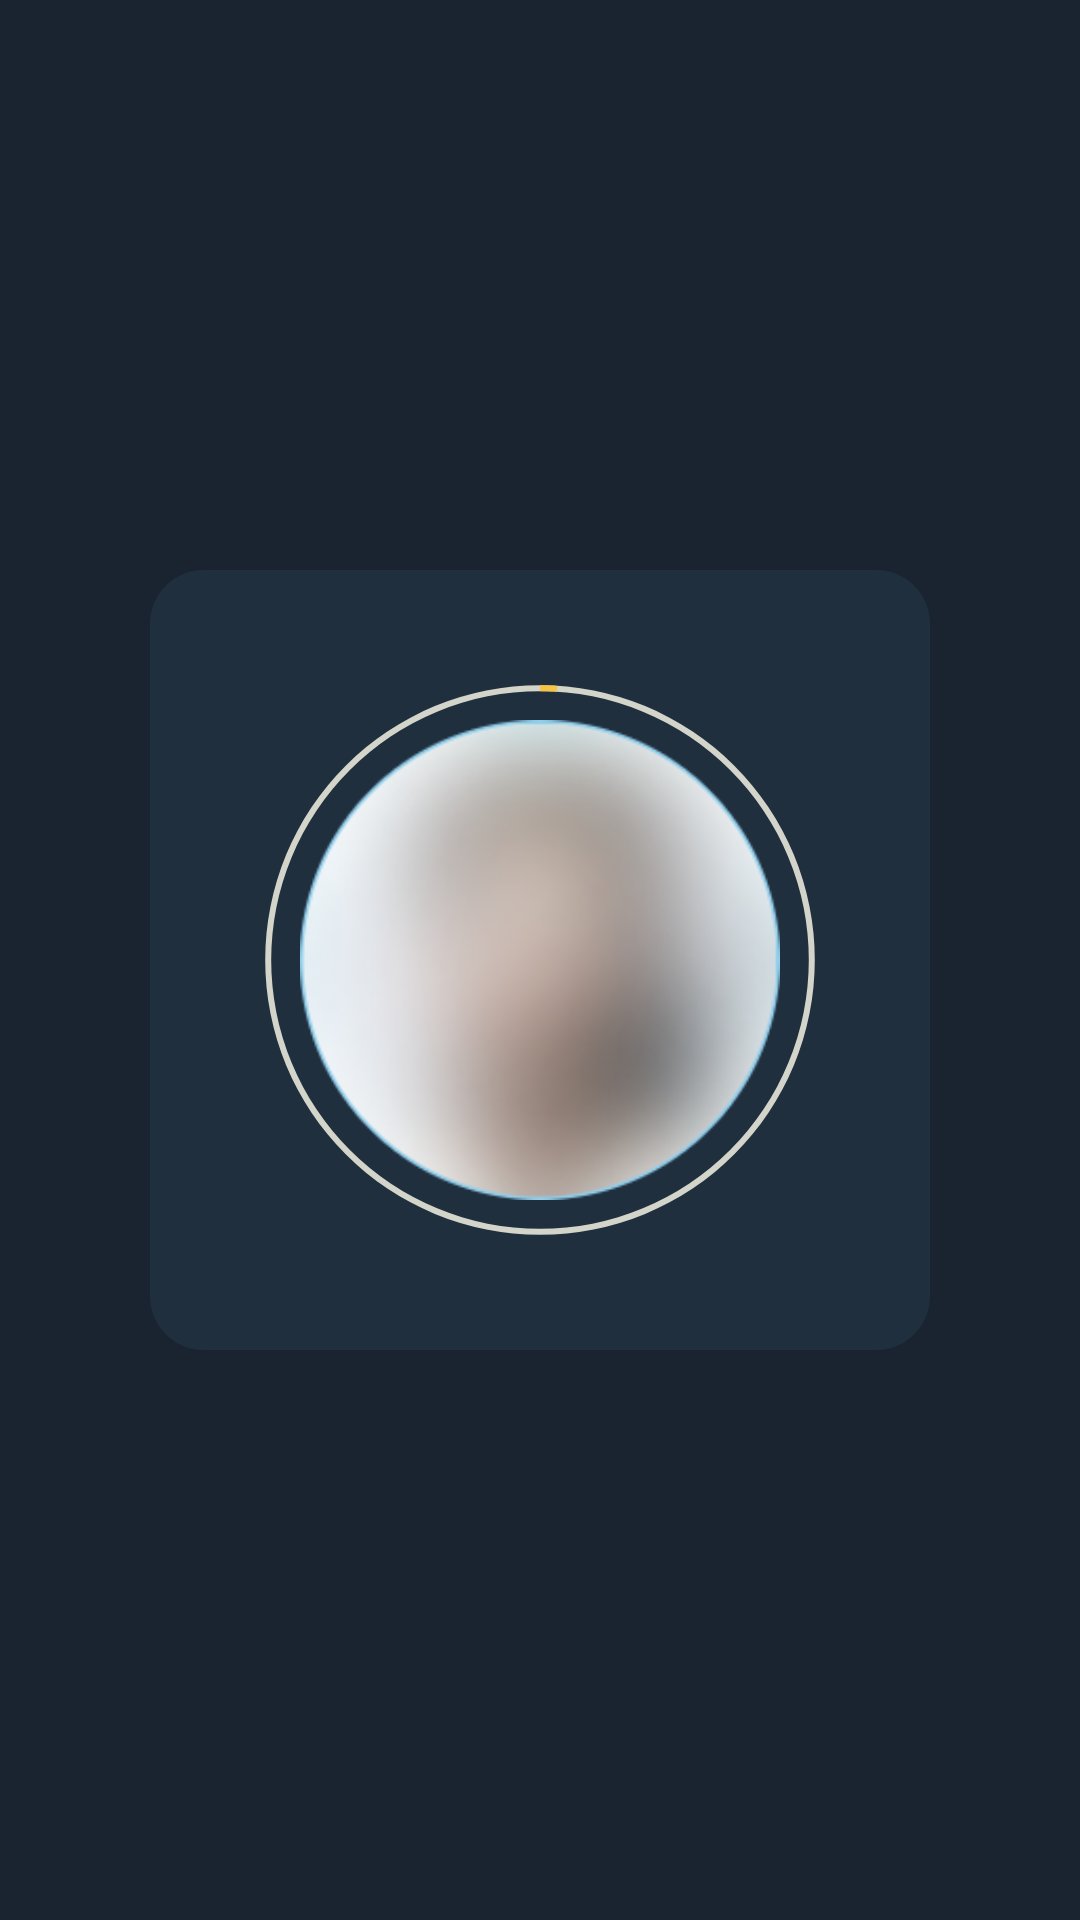

Here is an Android app screen rendered from its layout file. Give the layout XML and the strings, colors and styles it references.
<!-- AndroidManifest.xml: application theme Theme.Minifadfed -->
<!-- res/layout/activity_searching_screen.xml -->
<?xml version="1.0" encoding="utf-8"?>
<androidx.constraintlayout.widget.ConstraintLayout xmlns:android="http://schemas.android.com/apk/res/android"
    xmlns:app="http://schemas.android.com/apk/res-auto"
    xmlns:tools="http://schemas.android.com/tools"
    android:id="@+id/main"
    android:layout_width="match_parent"
    android:background="@color/bg_search_screen"
    android:layout_height="match_parent"
    tools:context=".ui.activity.SearchingScreenActivity">

    <FrameLayout
        app:layout_constraintTop_toTopOf="parent"
        app:layout_constraintBottom_toBottomOf="parent"
        app:layout_constraintStart_toStartOf="parent"
        app:layout_constraintEnd_toEndOf="parent"
        android:layout_width="260dp"
        android:layout_height="260dp"
        android:padding="18dp"
        android:background="@drawable/round_background">

        
        <ImageView
            android:id="@+id/profileImage"
            android:layout_width="match_parent"
            android:layout_height="match_parent"
            android:scaleType="centerCrop"
            android:padding="32dp"
            android:src="@drawable/img_round_search"
            android:layout_gravity="center" />

        
        <ProgressBar
            android:id="@+id/progress_bar"
            style="?android:attr/progressBarStyleHorizontal"
            android:layout_width="match_parent"
            android:layout_height="match_parent"
            android:background="@drawable/circular_shape"
            android:indeterminate="false"
            android:max="100"
            android:progress="1"
            android:progressDrawable="@drawable/circular_progress_bar"
            android:textAlignment="center" />

    </FrameLayout>

</androidx.constraintlayout.widget.ConstraintLayout>
<!-- resources referenced by this layout -->
<resources>
  <color name="bg_search_screen">#1A2430</color>
  <!-- drawable circular_progress_bar (drawable) -->
  <?xml version="1.0" encoding="utf-8"?>
  <rotate
      xmlns:android="http://schemas.android.com/apk/res/android"
      android:fromDegrees="270"
      android:toDegrees="270">
  
      <shape
          android:innerRadiusRatio="2.5"
          android:shape="ring"
          android:thickness="2dp"
          android:useLevel="true">
          <gradient
              android:angle="0"
              android:endColor="#F7C344"
              android:startColor="#F7C344"
              android:type="sweep"
              android:useLevel="false" />
      </shape>
  
  </rotate>
  <!-- drawable circular_shape (drawable) -->
  <?xml version="1.0" encoding="utf-8"?>
  <shape
      xmlns:android="http://schemas.android.com/apk/res/android"
      android:innerRadiusRatio="2.5"
      android:shape="ring"
      android:thickness="2dp"
      android:useLevel="false">
      <solid android:color="#E8E6E6D8" />
  </shape>
  <!-- drawable img_round_search: png bitmap (drawable, 40789 bytes) -->
  <!-- drawable round_background (drawable) -->
  <?xml version="1.0" encoding="utf-8"?>
  <shape android:shape="rectangle" xmlns:android="http://schemas.android.com/apk/res/android">
  
      <solid android:color="@color/bg_card" />
      <corners android:radius="18dp" />
  
  </shape>
  <style name="Theme.Minifadfed" parent="Base.Theme.Minifadfed" />
  <color name="bg_card">#202F3E</color>
  <style name="Base.Theme.Minifadfed" parent="Theme.Material3.DayNight.NoActionBar">
  
          <item name="android:forceDarkAllowed" tools:ignore="NewApi">false</item>
          <item name="android:statusBarColor">@android:color/white</item>
          <item name="android:windowLightStatusBar">true</item>
      </style>
</resources>
